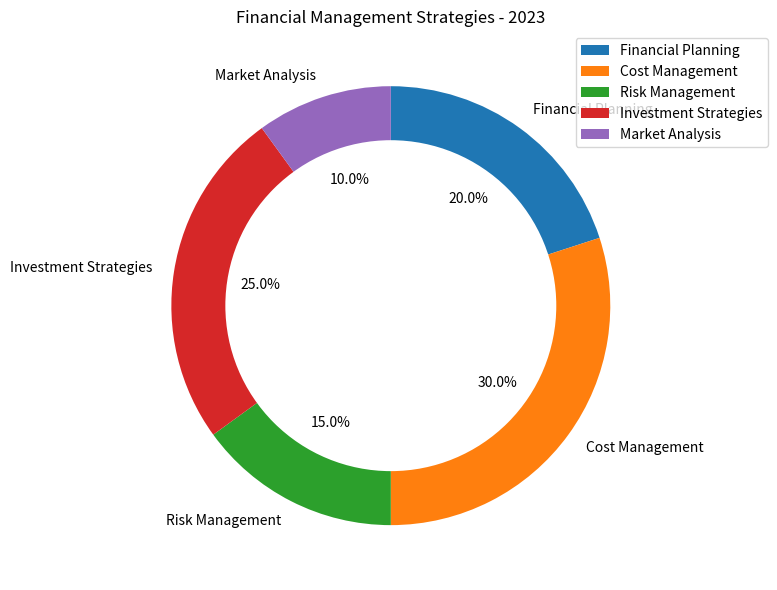

Python code for this plot: (Note: this script raises an exception after producing the figure.)

import matplotlib.pyplot as plt
import numpy as np

# transform data
data_labels=np.array(['Financial Planning','Cost Management','Risk Management','Investment Strategies','Market Analysis'])
data=np.array([20,30,15,25,10])
line_labels=np.array(['Category','ratio'])

# create figure
fig, ax = plt.subplots(figsize=(8, 6))

# plot data
ax.pie(data, startangle=90, counterclock=False, labels=data_labels, autopct='%.1f%%')

# add a white circle to the center of the pie chart
centre_circle = plt.Circle((0,0),0.75, color='white', fc='white',linewidth=1.25)
ax.add_artist(centre_circle)

# add legend
ax.legend(data_labels, bbox_to_anchor=(1.2,1.0), loc="upper right")

# title
ax.set_title('Financial Management Strategies - 2023')

# adjust the image
plt.tight_layout()

# save image
plt.savefig("/cpfs01/user/yanxiangchao/code0/gpt_chart/structchart_simulation/simulated_data_corner_cases/rings/png/20231227-075221_66.png")

# clear
plt.clf()
